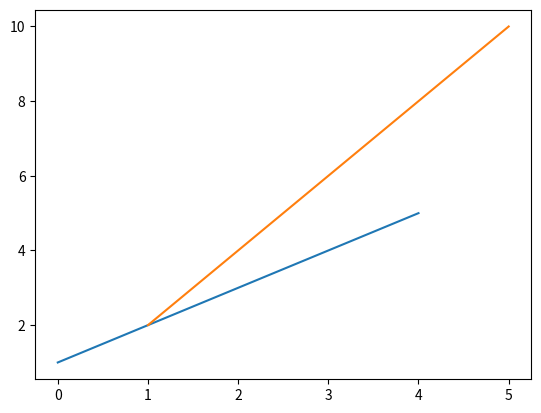

Write Python code to recreate this figure.
# -*- coding: utf-8 -*-
"""
Created on Mon Jul 19 11:09:59 2021

[redacted]
"""

V=[1,2,3,4,5]

print(V)

import matplotlib.pyplot as plt
plt.plot(V)


X = [1,2,3,4,5]
Y = [2,4,6,8,10]
print(X)
print(Y)
import matplotlib.pyplot as plt
plt.plot(X,Y)
